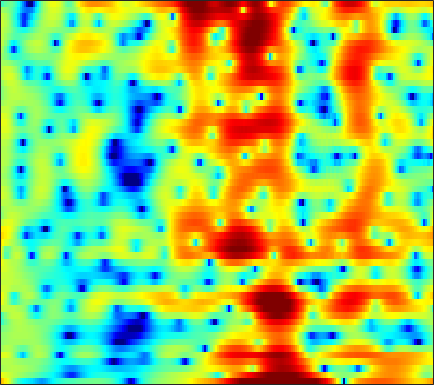

Values plotted in this chart, from the file beside it:
8.4782, 7.4786, 6.0518, 4.5134, 3.2878, 1.5721, -0.19522, -1.4979, -3.0966, -4.3858, -5.2613, -5.6791, -6.0641, -6.4308, -6.7857, -7.4244, -8.2559, -8.9375, -9.7293, -9.9869, -9.454, -8.6811, -7.5016, -6.3936
4.654, 4.302, 3.84, 3.386, 3.053, 2.621, 2.204, 1.903, 1.514, 1.137, 0.7639, 0.4795, 0.08697, -0.3258, -0.6524, -1.112, -1.592, -1.959, -2.449, -2.936, -3.422, -3.797, -4.327, -4.918
1.223, 1.573, 1.903, 2.106, 2.192, 2.234, 2.207, 2.15, 2.031, 1.871, 1.671, 1.501, 1.25, 0.9739, 0.7489, 0.4196, 0.05243, -0.2503, -0.6911, -1.177, -1.712, -2.145, -2.766, -3.441
1.9, 2.084, 2.201, 2.185, 2.1, 1.909, 1.656, 1.445, 1.163, 0.9086, 0.7082, 0.6009, 0.5163, 0.4785, 0.4615, 0.4199, 0.3226, 0.1969, -0.056, -0.4226, -0.9062, -1.338, -1.992, -2.704
4.017, 4.081, 3.965, 3.57, 3.055, 2.026, 0.5203, -0.9991, -3.686, -6.971, -8.339, -6.595, -3.571, -1.259, -0.006551, 1.154, 1.843, 2.105, 2.155, 1.87, 1.242, 0.5301, -0.7803, -2.6
1.045, 1.619, 2.055, 2.142, 1.994, 1.539, 0.8516, 0.2419, -0.5913, -1.272, -1.537, -1.353, -0.6977, 0.1416, 0.728, 1.331, 1.676, 1.766, 1.676, 1.355, 0.8172, 0.2768, -0.6115, -1.661
0.3463, 0.702, 1.066, 1.313, 1.43, 1.497, 1.486, 1.454, 1.408, 1.369, 1.334, 1.312, 1.292, 1.282, 1.268, 1.216, 1.089, 0.927, 0.6063, 0.1616, -0.4007, -0.8935, -1.637, -2.47
0.506, 0.7103, 0.9722, 1.22, 1.394, 1.591, 1.722, 1.777, 1.814, 1.834, 1.838, 1.819, 1.749, 1.617, 1.478, 1.249, 0.977, 0.7354, 0.3438, -0.1387, -0.7221, -1.233, -2.017, -2.934
-0.6328, -0.299, 0.1831, 0.6464, 0.9567, 1.319, 1.611, 1.77, 1.889, 1.917, 1.879, 1.819, 1.701, 1.536, 1.379, 1.128, 0.8434, 0.6133, 0.2867, -0.07176, -0.4854, -0.8457, -1.399, -2.047
-3.824, -2.584, -1.139, -0.004115, 0.6335, 1.26, 1.71, 1.951, 2.116, 2.079, 1.858, 1.609, 1.217, 0.8136, 0.5276, 0.1777, -0.109, -0.2619, -0.3795, -0.4185, -0.4309, -0.4553, -0.5406, -0.7103
-3.409, -1.626, 0.07552, 1.264, 1.899, 2.435, 2.667, 2.704, 2.606, 2.298, 1.711, 1.055, -0.1161, -1.572, -2.761, -4.247, -5.046, -4.871, -3.833, -2.562, -1.442, -0.7695, -0.1244, 0.2417
2.676, 2.707, 2.669, 2.554, 2.526, 2.532, 2.407, 2.188, 1.822, 1.466, 0.9951, 0.4119, -0.9281, -3.091, -5.293, -8.989, -12.04, -10.7, -6.872, -3.97, -2.065, -1.068, -0.1757, 0.3319
4.707, 3.958, 2.749, 1.084, -0.4767, -2.537, -3.489, -3.002, -1.626, -0.4408, 0.3324, 0.6796, 0.8157, 0.4531, -0.03817, -0.6857, -1.125, -1.306, -1.401, -1.31, -1.034, -0.776, -0.4413, -0.1427
4.911, 4.32, 3.147, 1.16, -0.992, -3.715, -4.97, -4.582, -2.114, 0.2005, 1.394, 1.823, 2.178, 2.232, 1.929, 1.144, 0.1433, -0.731, -2.237, -4.124, -5.888, -6.562, -5.935, -4.316
3.378, 3.408, 3.182, 2.853, 2.469, 1.939, 1.77, 1.767, 1.726, 1.806, 1.972, 1.948, 1.65, 1.223, 0.7849, -0.123, -1.422, -2.666, -4.75, -7.603, -11.05, -12.54, -11.01, -8.137
2.679, 2.812, 2.85, 2.869, 2.843, 2.607, 2.358, 2.281, 2.123, 1.808, 1.525, 1.344, 0.952, 0.3853, -0.05135, -0.688, -1.504, -2.181, -3.036, -3.85, -4.512, -4.846, -4.986, -4.864
3.083, 3.082, 3.031, 2.826, 2.703, 2.573, 2.271, 1.996, 1.725, 1.43, 0.9876, 0.6701, 0.3206, -0.1144, -0.4951, -0.9527, -1.37, -1.702, -2.155, -2.532, -2.876, -3.117, -3.363, -3.565
3.948, 3.718, 3.423, 2.981, 2.661, 2.436, 2.127, 1.744, 1.307, 0.9601, 0.4343, -0.04078, -0.5064, -0.8848, -1.204, -1.547, -1.701, -1.781, -1.926, -2.035, -2.145, -2.262, -2.496, -2.825
4.875, 4.109, 3.256, 2.84, 2.552, 2.152, 2.047, 1.961, 1.441, 0.7198, 0.03266, -0.6848, -1.91, -2.853, -3.214, -3.324, -3.019, -2.543, -1.802, -1.243, -0.9011, -0.7795, -0.8805, -1.252
4.46, 1.693, -1.825, -1.815, -0.1364, 1.394, 2.338, 2.925, 2.834, 1.87, 0.703, -0.6564, -3.95, -9.16, -15.58, -12.82, -6.187, -3.474, -0.9122, 0.7063, 1.666, 2.059, 2.248, 2.023
4.458, 2.066, -0.9771, -0.9939, -0.6585, 0.9948, 1.843, 1.67, 1.639, 1.002, -0.4398, -1.216, -2.631, -4.411, -4.832, -4.675, -3.738, -2.518, -1.189, -0.153, 0.6953, 1.085, 1.414, 1.45
6.375, 5.436, 4.264, 3.637, 2.886, 2.056, 1.493, 0.5188, -0.6199, -1.702, -3.452, -4.24, -4.788, -5.477, -5.411, -4.991, -4.685, -4.2, -3.612, -3.147, -2.661, -2.295, -1.915, -1.591
7.014, 6.636, 5.863, 4.938, 4.428, 3.031, 1.645, 0.5009, -2.136, -4.84, -8.821, -13.28, -14.91, -11.19, -9.459, -7.886, -6.819, -6.755, -6.901, -7.04, -7.155, -6.791, -5.876, -4.773
5.966, 5.929, 5.769, 5.234, 4.815, 3.989, 2.669, 1.646, -0.331, -2.649, -5.282, -7.378, -8.156, -7.875, -7.04, -6.56, -6.727, -7.418, -9.418, -13.44, -24.14, -23.13, -12.66, -7.894
2.547, 3.125, 3.844, 4.129, 3.971, 3.94, 3.237, 2.752, 2.018, 0.9198, 0.2043, -0.6341, -1.232, -1.861, -2.266, -2.714, -3.51, -4.05, -5.134, -6.21, -6.918, -6.941, -6.292, -5.205
-0.1528, 0.9922, 1.938, 2.663, 2.835, 2.917, 2.848, 2.595, 2.33, 1.853, 1.489, 1.178, 0.7147, 0.3659, 0.027, -0.3597, -0.8269, -1.178, -1.661, -2.099, -2.476, -2.72, -2.918, -3.167
0.745, 1.277, 1.829, 1.981, 2.222, 2.022, 1.994, 1.81, 1.492, 1.377, 1.07, 1.08, 0.9395, 0.8992, 0.8611, 0.7218, 0.6161, 0.4108, 0.1563, -0.2245, -0.6737, -1.063, -1.693, -2.428
2.394, 2.411, 2.367, 2.091, 1.747, 1.293, 0.5088, 0.07983, -0.5422, -0.8389, -0.7799, -0.6037, -0.02957, 0.4723, 0.8741, 1.283, 1.529, 1.625, 1.555, 1.303, 0.845, 0.3679, -0.4936, -1.521
3.486, 3.317, 2.841, 2.212, 1.262, 0.1198, -2.063, -3.695, -6.648, -9.006, -7.289, -5.369, -2.697, -0.6953, 0.4129, 1.603, 2.313, 2.698, 2.877, 2.804, 2.418, 1.941, 1.035, -0.1905
3.106, 3, 2.439, 1.71, 0.7703, -0.7302, -2.774, -4.719, -7.614, -9.755, -8.536, -6.165, -3.397, -1.178, 0.1228, 1.455, 2.418, 2.888, 3.252, 3.303, 3.036, 2.635, 1.843, 0.6076
1.884, 1.791, 1.402, 0.6415, 0.04815, -1.252, -2.291, -3.356, -4.007, -4.615, -4.087, -3.663, -2.383, -1.191, -0.1987, 0.8734, 1.804, 2.288, 2.734, 2.877, 2.773, 2.512, 1.934, 1.13
1.476, 1.274, 0.8716, -0.06967, -0.8145, -2.292, -3.918, -5.329, -7.126, -7.807, -7.164, -5.742, -3.944, -2.037, -0.9076, 0.444, 1.422, 2.009, 2.51, 2.748, 2.728, 2.562, 2.15, 1.632
1.972, 1.765, 1.313, 0.3169, -0.5488, -2.313, -4.578, -7.294, -12.26, -20.98, -12.8, -8.406, -4.724, -2.144, -0.7426, 0.7376, 1.765, 2.343, 2.811, 3.006, 2.89, 2.65, 2.098, 1.357
2.323, 2.333, 1.889, 1.404, 0.6185, -0.2859, -1.662, -2.468, -3.631, -4.038, -3.645, -3.003, -1.77, -0.5703, 0.3263, 1.308, 2.119, 2.529, 2.85, 2.89, 2.619, 2.183, 1.292, -0.1099
2.085, 2.141, 1.916, 1.595, 1.035, 0.3851, -0.5981, -1.031, -1.885, -2.088, -2.282, -1.909, -1.416, -0.5729, 0.02147, 0.8421, 1.49, 1.859, 2.157, 2.183, 1.966, 1.587, 0.8054, -0.3848
1.951, 1.95, 1.926, 1.301, 0.9425, -0.2258, -1.347, -2.643, -4.11, -5.639, -6.102, -5.722, -4.271, -2.721, -1.621, -0.4335, 0.4514, 0.9459, 1.37, 1.555, 1.516, 1.391, 1.076, 0.6627
2.25, 2.457, 2.371, 1.848, 1.323, 0.009012, -1.619, -3.627, -6.963, -13.4, -25.22, -13.74, -7.521, -4.236, -2.511, -1.025, -0.002715, 0.4418, 0.7549, 0.8431, 0.7511, 0.6575, 0.5453, 0.553
2.944, 3.29, 3.207, 3.068, 2.385, 1.639, 0.3894, -0.6636, -1.979, -3.407, -3.709, -3.549, -2.705, -1.553, -0.9284, -0.18, 0.1072, 0.0926, -0.2953, -1.054, -1.983, -2.69, -3.161, -2.899
3.841, 3.992, 4.012, 3.638, 3.142, 2.375, 1.309, 0.6687, -0.2497, -0.7919, -0.8558, -0.8068, -0.353, 0.05171, 0.3359, 0.503, 0.2741, -0.1767, -1.316, -3.308, -6.661, -10.98, -23.86, -12.49
4.496, 4.444, 4.288, 3.514, 2.875, 1.517, -0.3878, -1.743, -4.015, -4.77, -4.121, -2.912, -1.33, -0.177, 0.5074, 0.9126, 0.9446, 0.669, -0.09527, -1.249, -2.779, -3.943, -4.87, -4.578
4.055, 4.061, 3.76, 2.949, 2.277, 0.5829, -1.828, -4.226, -9.659, -14.96, -8.817, -5.221, -2.349, -0.4532, 0.46, 1.159, 1.476, 1.447, 1.148, 0.6542, 0.02894, -0.4454, -0.982, -1.482
2.631, 2.839, 2.737, 2.576, 2.149, 1.353, 0.5224, -0.3361, -1.226, -1.492, -1.282, -0.8935, -0.05671, 0.6181, 0.993, 1.359, 1.425, 1.342, 1.055, 0.5477, -0.09594, -0.6615, -1.551, -2.553
1.058, 1.5, 1.976, 2.249, 2.218, 2.188, 2.005, 1.784, 1.597, 1.459, 1.351, 1.385, 1.432, 1.451, 1.451, 1.358, 1.136, 0.89, 0.4241, -0.2211, -1.075, -1.874, -3.238, -4.88
-0.1822, 0.6467, 1.509, 1.961, 2.301, 2.526, 2.51, 2.536, 2.432, 2.201, 2.038, 1.922, 1.67, 1.46, 1.277, 0.9433, 0.5861, 0.2463, -0.3156, -0.9778, -1.796, -2.538, -3.683, -5.105
-0.3151, 0.6233, 1.511, 2.188, 2.542, 2.71, 2.751, 2.667, 2.383, 2.047, 1.684, 1.339, 0.9616, 0.6038, 0.3224, -0.03144, -0.4353, -0.7901, -1.313, -1.894, -2.48, -2.905, -3.389, -3.901
0.7792, 1.528, 2.432, 3.079, 3.183, 3.217, 3.026, 2.591, 1.892, 1.116, 0.1563, -0.5446, -1.152, -1.567, -1.732, -1.824, -2.086, -2.401, -2.993, -3.781, -4.54, -4.858, -4.833, -4.202
1.952, 2.819, 3.555, 3.829, 3.884, 3.672, 2.975, 2.204, 0.8435, -1.178, -3.971, -6.173, -8.534, -7.77, -6.195, -4.684, -3.959, -3.99, -4.915, -7.02, -10.97, -15.56, -13.88, -7.562
2.011, 2.64, 2.976, 3.004, 2.986, 2.514, 1.682, 0.9175, -0.5231, -2.673, -5.68, -8.34, -11.24, -9.629, -7.471, -5.284, -4.093, -3.8, -4.089, -5.021, -6.248, -6.831, -6.226, -4.194
1.382, 1.448, 1.243, 0.9158, 0.6778, 0.07577, -0.5654, -0.9583, -1.581, -2.324, -3.005, -3.326, -3.578, -3.458, -3.165, -2.633, -2.207, -2, -1.87, -1.855, -1.848, -1.746, -1.45, -0.8233
1.342, 0.6178, -0.3048, -1.308, -2.349, -3.512, -3.923, -3.806, -3.515, -2.909, -2.183, -1.743, -1.309, -0.8595, -0.5049, -0.1657, 0.05919, 0.1771, 0.2557, 0.228, 0.1217, 0.02241, -0.0361, -0.006221
2.075, 1.05, -0.7483, -3.413, -6.535, -12.26, -15.27, -10.98, -6.299, -3.438, -1.631, -0.6664, 0.4082, 1.186, 1.604, 1.996, 2.237, 2.289, 2.179, 1.862, 1.338, 0.7843, -0.1201, -1.245
2.834, 2.073, 0.5877, -1.442, -3.44, -5.537, -6.257, -5.358, -3.756, -2.223, -0.8705, 0.0708, 1.042, 1.765, 2.161, 2.607, 2.865, 2.906, 2.738, 2.284, 1.465, 0.561, -1.296, -4.278
2.773, 2.28, 1.367, 0.3308, -0.3022, -1.121, -1.74, -2.138, -2.215, -1.981, -1.538, -1.175, -0.6424, -0.01284, 0.4885, 1.047, 1.454, 1.661, 1.764, 1.611, 1.141, 0.5876, -0.4332, -1.707
2.936, 2.52, 1.833, 1.035, 0.5143, -0.5068, -1.625, -2.555, -3.53, -4.219, -4.627, -4.707, -4.109, -3.088, -2.218, -1.161, -0.2114, 0.3871, 0.998, 1.377, 1.542, 1.498, 1.323, 1.069
3.326, 2.94, 2.304, 1.433, 0.4705, -1.029, -2.839, -4.233, -6.798, -10.28, -14.48, -14.62, -11.1, -7.817, -5.877, -3.633, -1.847, -0.7761, 0.3956, 1.311, 2, 2.362, 2.639, 2.705
3.07, 2.689, 1.975, 1.007, -0.05333, -1.553, -3.402, -4.927, -7.591, -10.87, -14.04, -14.93, -12.79, -9.993, -8.025, -5.754, -3.729, -2.343, -0.7184, 0.6622, 1.746, 2.399, 2.988, 3.274
1.643, 1.312, 0.7244, 0.008674, -0.58, -1.537, -2.838, -4.082, -6.034, -8.211, -10.2, -11.2, -11.94, -11.78, -10.96, -8.844, -6.243, -4.328, -2.072, -0.2031, 1.309, 2.191, 3.08, 3.634
-2.796, -2.437, -1.53, -0.9205, -0.6457, -1.02, -1.953, -3.122, -4.996, -7.447, -10.43, -13.05, -18.8, -36.91, -22.16, -13.72, -8.862, -6.028, -2.904, -0.4417, 1.47, 2.607, 3.756, 4.467
